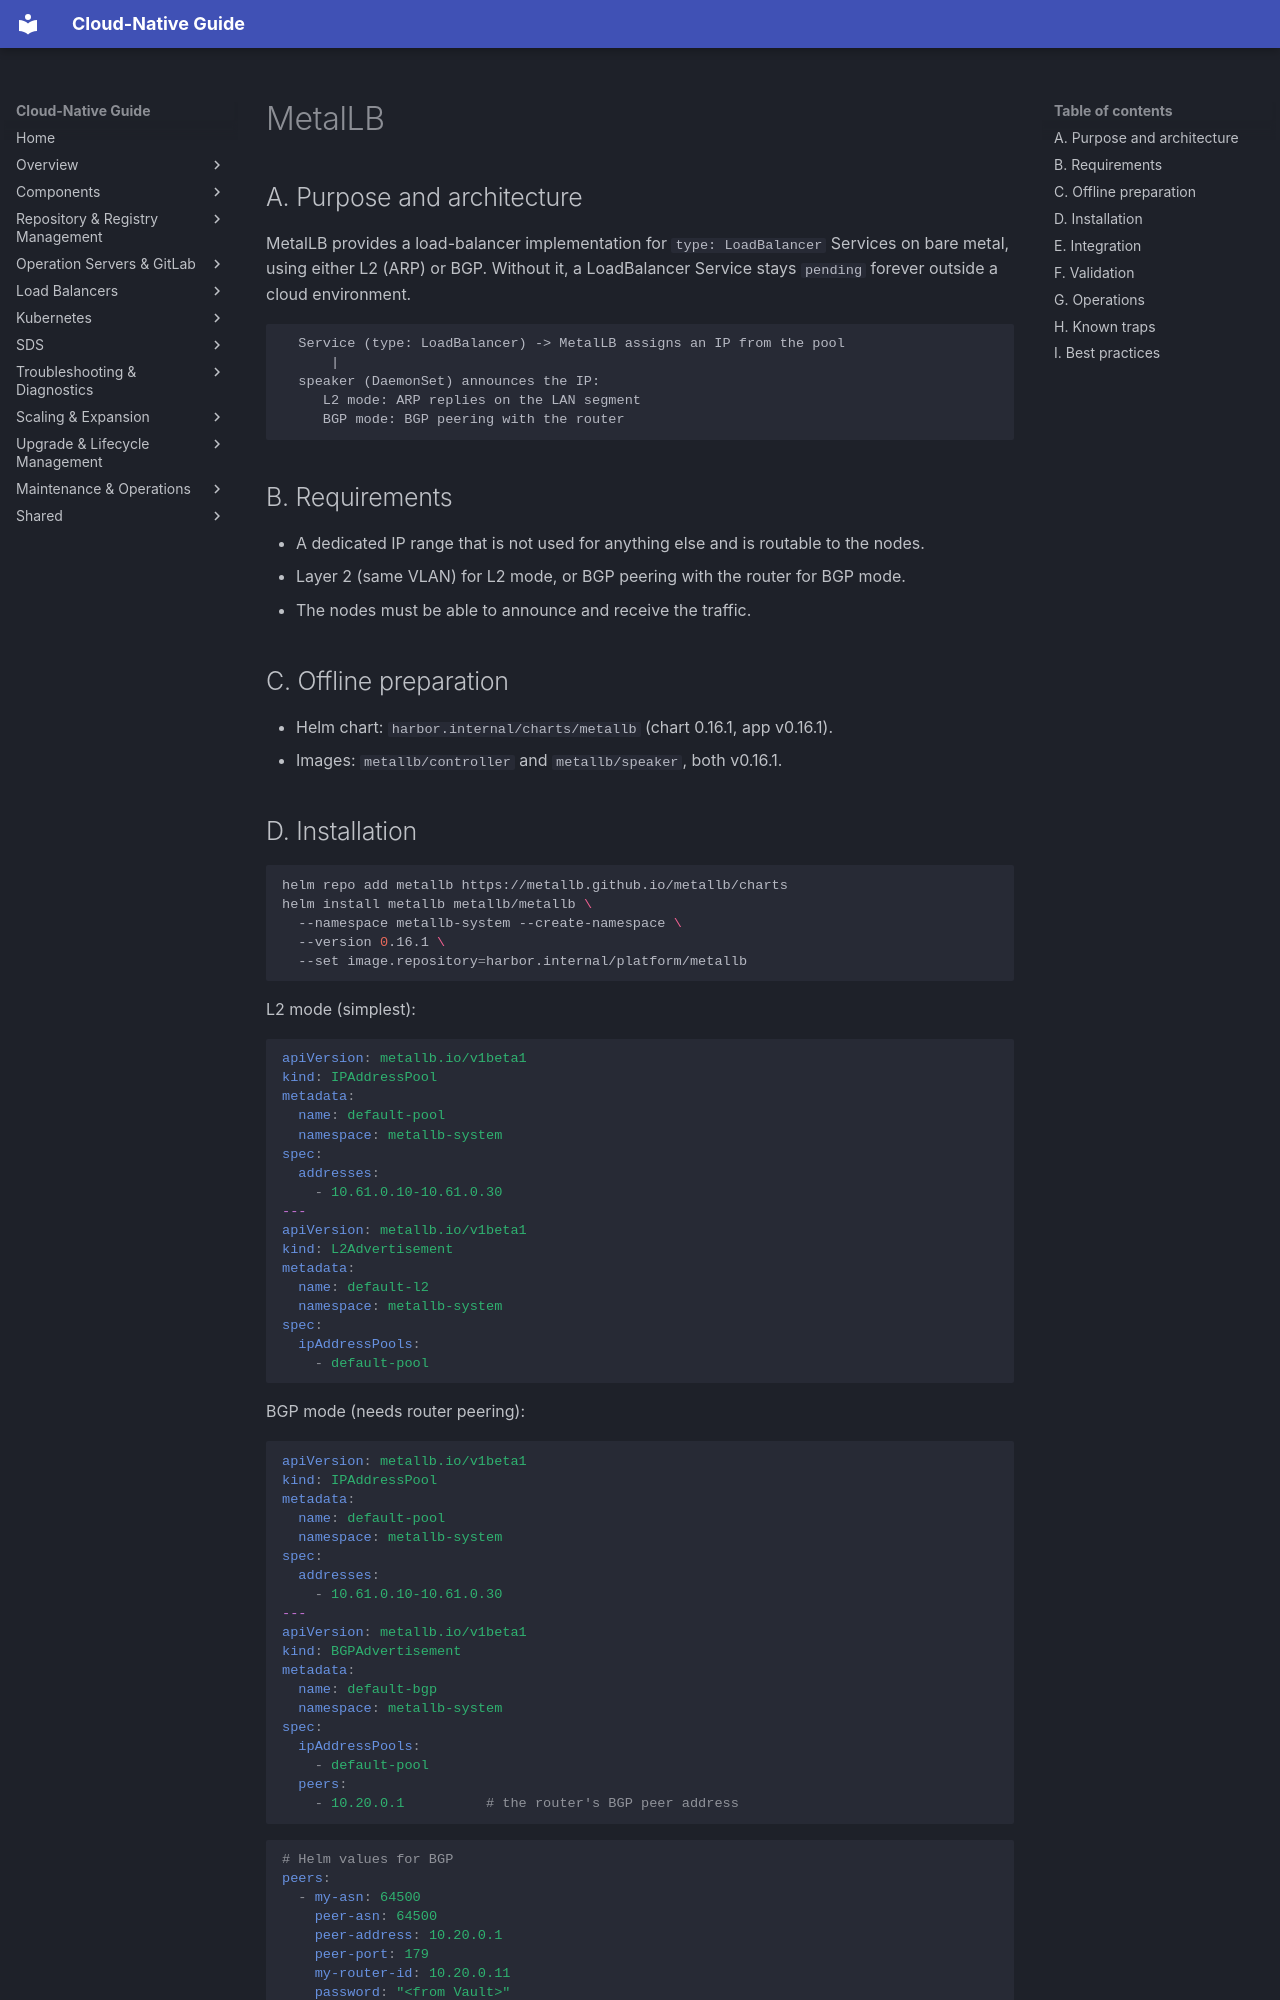

repository: DavoudTeimouri/cloud-native-guide · page: kubernetes/networking/metallb/index.html · generator: mkdocs

# MetalLB

## A. Purpose and architecture

MetalLB provides a load-balancer implementation for `type: LoadBalancer` Services on bare metal, using either L2 (ARP) or BGP. Without it, a LoadBalancer Service stays `pending` forever outside a cloud environment.

```
  Service (type: LoadBalancer) -> MetalLB assigns an IP from the pool
      |
  speaker (DaemonSet) announces the IP:
     L2 mode: ARP replies on the LAN segment
     BGP mode: BGP peering with the router
```

## B. Requirements

- A dedicated IP range that is not used for anything else and is routable to the nodes.
- Layer 2 (same VLAN) for L2 mode, or BGP peering with the router for BGP mode.
- The nodes must be able to announce and receive the traffic.

## C. Offline preparation

- Helm chart: `harbor.internal/charts/metallb` (chart 0.16.1, app v0.16.1).
- Images: `metallb/controller` and `metallb/speaker`, both v0.16.1.

## D. Installation

```bash
helm repo add metallb https://metallb.github.io/metallb/charts
helm install metallb metallb/metallb \
  --namespace metallb-system --create-namespace \
  --version 0.16.1 \
  --set image.repository=harbor.internal/platform/metallb
```

L2 mode (simplest):

```yaml
apiVersion: metallb.io/v1beta1
kind: IPAddressPool
metadata:
  name: default-pool
  namespace: metallb-system
spec:
  addresses:
    - 10.61.0.10-10.61.0.30
---
apiVersion: metallb.io/v1beta1
kind: L2Advertisement
metadata:
  name: default-l2
  namespace: metallb-system
spec:
  ipAddressPools:
    - default-pool
```

BGP mode (needs router peering):

```yaml
apiVersion: metallb.io/v1beta1
kind: IPAddressPool
metadata:
  name: default-pool
  namespace: metallb-system
spec:
  addresses:
    - 10.61.0.10-10.61.0.30
---
apiVersion: metallb.io/v1beta1
kind: BGPAdvertisement
metadata:
  name: default-bgp
  namespace: metallb-system
spec:
  ipAddressPools:
    - default-pool
  peers:
    - 10.20.0.1          # the router's BGP peer address
```

```yaml
# Helm values for BGP
peers:
  - my-asn: 64500
    peer-asn: 64500
    peer-address: 10.20.0.1
    peer-port: 179
    my-router-id: 10.20.0.11
    password: "<from Vault>"
    password-secret:
      name: bgp-credentials
      key: password
```

BGP uses TCP port 179 and requires a router that peers with the node addresses. L2 mode needs no router change but requires the client and the VIP to be on the same VLAN.
